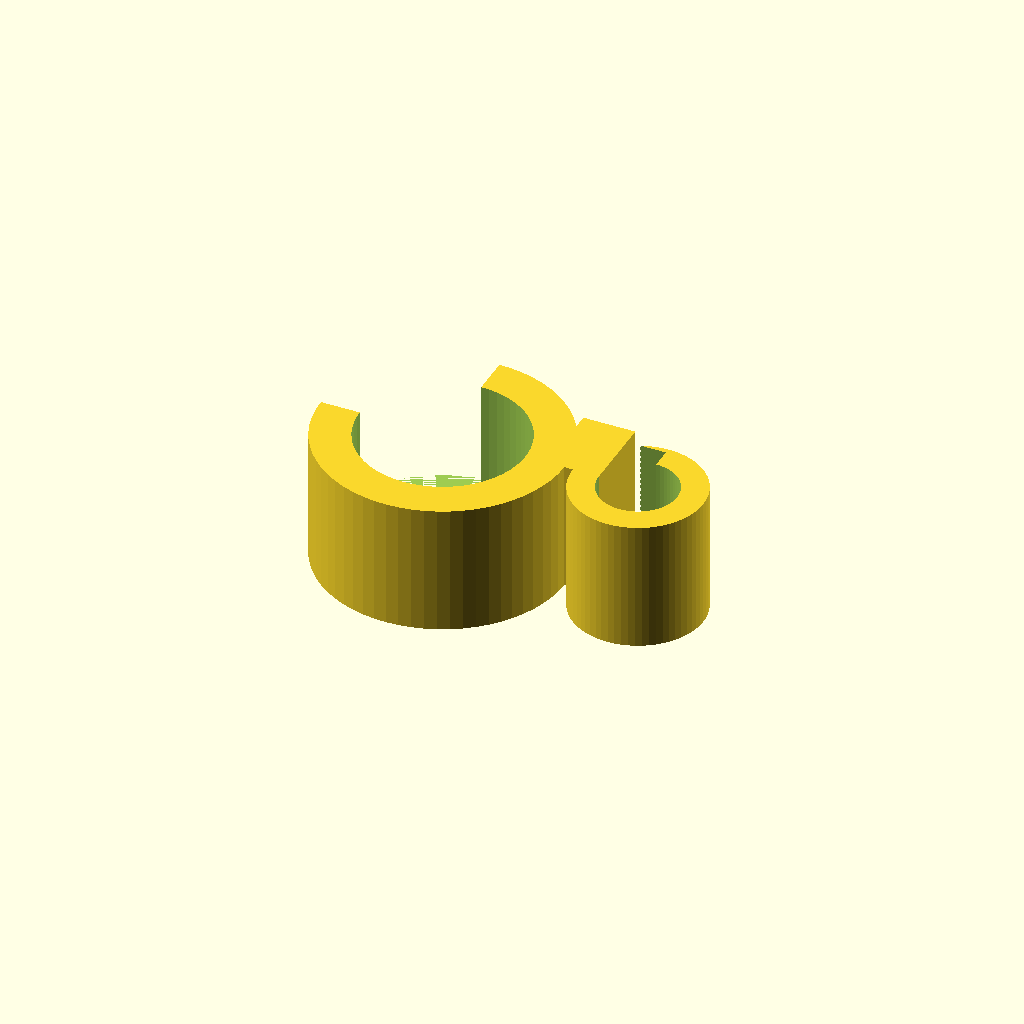
Cell 1: the model at its default parameters.
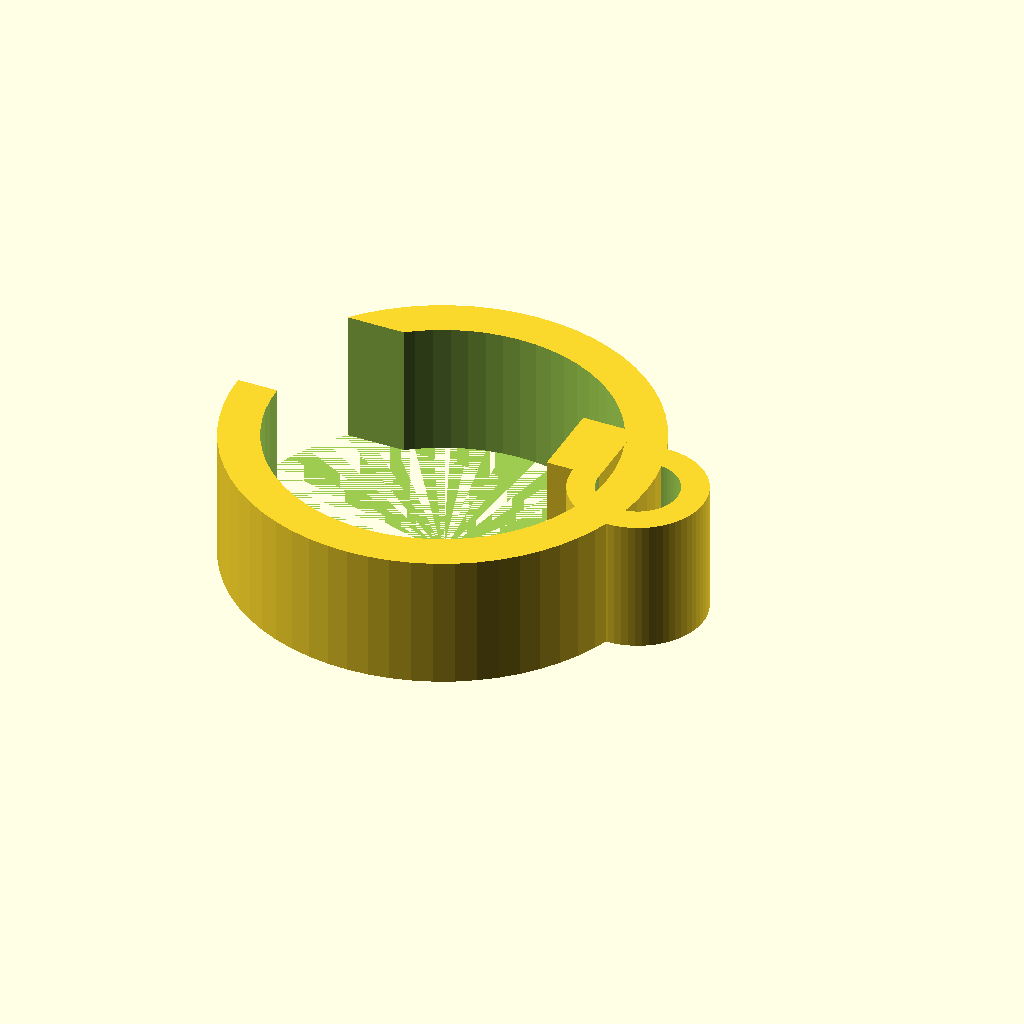
Cell 2 — rod_id set to 25.4, the other parameters unchanged.
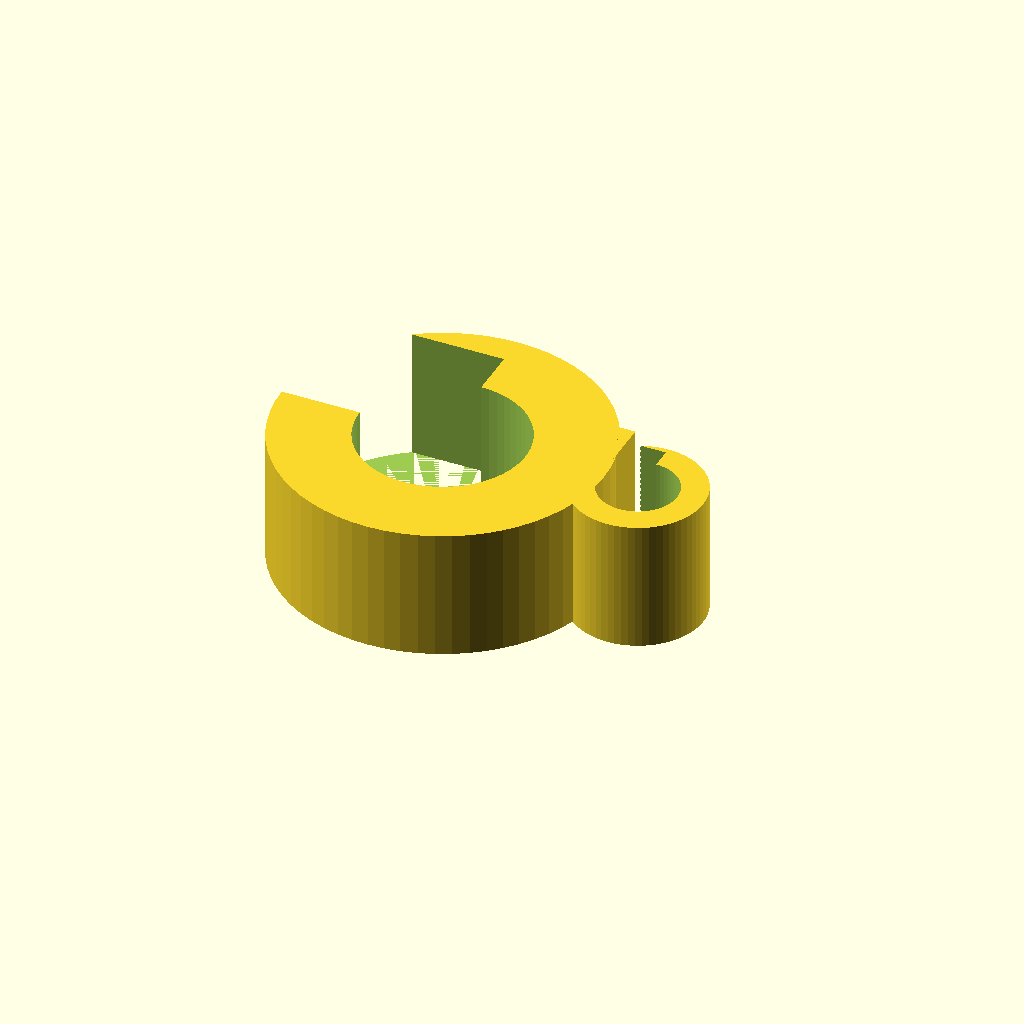
Cell 3: the same model with rod_wall = 6.
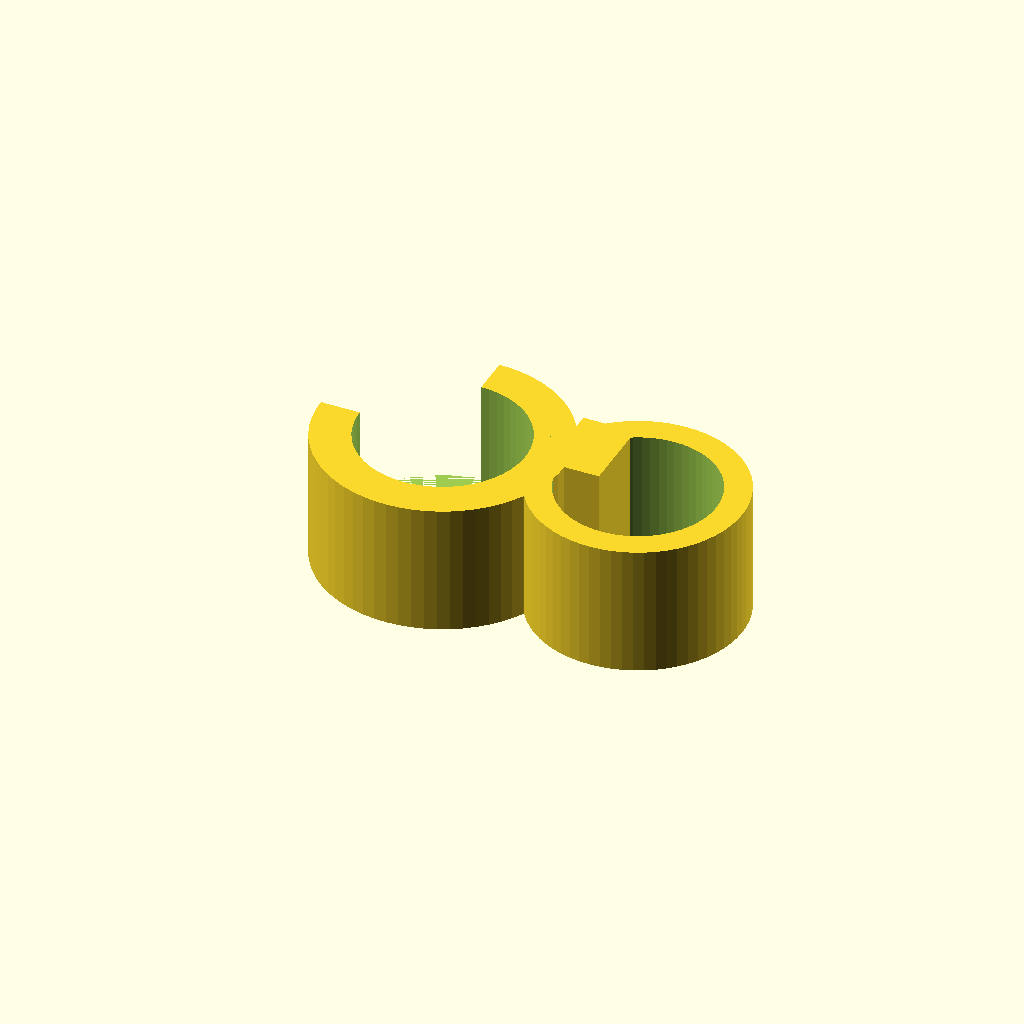
Cell 4: tube_id = 12 (everything else at default).
All cells are drawn from one camera (rotation 55°, 0°, 25°, orthographic, colour scheme Cornfield), so only the parameter changes between them.
Source of the model, bench/results/main-tiiny/code/tiiny_deepreinforce-ai_Ornith-1.0-35B/rod_tubing_clip_s0_a2.scad:
// --- Dimensions ---
// Rod ring inner diameter
rod_id = 12.7;
// Rod ring wall thickness
rod_wall = 3;
// Rod ring outer diameter
rod_od = rod_id + 2 * rod_wall; // 18.7

// Rod ring opening width (Y direction)
rod_opening_y = 10;
// Rod ring opening extent in X (from -X side)
rod_opening_x = 5; // Remove everything with x < 0 and -5 < y < 5

// Tubing ring inner diameter
tube_id = 6;
// Tubing ring wall thickness
tube_wall = 2;
// Tubing ring outer diameter
tube_od = tube_id + 2 * tube_wall; // 10

// Tubing ring center position
tube_cx = 15;
tube_cy = 0;

// Tubing ring opening width (Y direction)
tube_opening_y = 4.5;
// Tubing ring opening extent in X (from +X side)
tube_opening_x = 2.25; // Remove everything with x > 15 and -2.25 < y < 2.25

// Bridge width (Y direction)
bridge_y = 6;
// Bridge X extent
bridge_x_start = 8;
bridge_x_end = 12;

// Extrusion height (Z)
height = 10;

// --- Model ---
$fn = 64;

module rod_ring() {
    difference() {
        // Outer cylinder
        cylinder(h = height, d = rod_od, center = false);
        // Inner cylinder (hole)
        cylinder(h = height + 0.1, d = rod_id, center = false);
        // Opening cutout: remove x < 0, -5 < y < 5
        translate([-rod_od/2 - 0.1, 0, 0])
            cube([rod_od/2 + 0.1, rod_opening_y + 0.1, height + 0.1], center = false);
    }
}

module tubing_ring() {
    difference() {
        // Outer cylinder
        translate([tube_cx, tube_cy, 0])
            cylinder(h = height, d = tube_od, center = false);
        // Inner cylinder (hole)
        translate([tube_cx, tube_cy, 0])
            cylinder(h = height + 0.1, d = tube_id, center = false);
        // Opening cutout: remove x > 15, -2.25 < y < 2.25
        translate([tube_cx - tube_od/2 - 0.1, 0, 0])
            cube([tube_od/2 + 0.1, tube_opening_y + 0.1, height + 0.1], center = false);
    }
}

module bridge() {
    translate([bridge_x_start, 0, 0])
        cube([bridge_x_end - bridge_x_start, bridge_y, height], center = false);
}

// Combine all parts
union() {
    rod_ring();
    tubing_ring();
    bridge();
}
Customizer parameters (derived from the source; name, type, default, range or options):
rod_id: number, default 12.7
rod_wall: number, default 3
rod_opening_y: number, default 10
rod_opening_x: number, default 5
tube_id: number, default 6
tube_wall: number, default 2
tube_cx: number, default 15
tube_cy: number, default 0
tube_opening_y: number, default 4.5
tube_opening_x: number, default 2.25
bridge_y: number, default 6
bridge_x_start: number, default 8
bridge_x_end: number, default 12
height: number, default 10
